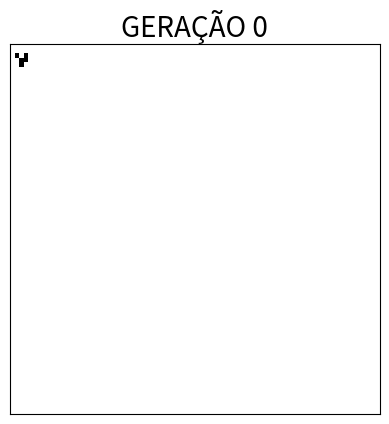

Here is the Python script that generated this plot: (Note: this script raises an exception after producing the figure.)
# Game of Live (Jogo da Vida) - glider
####################################
import numpy as np
import matplotlib.pyplot as fig
from matplotlib import animation, cm
import random

fig.close('all')  # fecha figuras existentes

n=80              # números de linhas
m=80              # número de colunas

##### inicializa com zeros  ###############
a=np.zeros((n+1,m+1))
novo_a=np.zeros((n+1,m+1))
############################################

######## escolha da estrutura glider (planador) ######
a[3,1]=1
a[1,2]=1
a[3,2]=1 
a[2,3]=1
a[3,3]=1

##############################################

for ger in range(3):    # <----------------- iteração das gerações                        
      for i in range(1,n): # <-------------- percorre as linhas
           for j in range(1,m): #<---------- percorre as colunas
                vizinho=0
                if a[i-1,j-1]==1:
                           vizinho=vizinho+1                       
                if a[i,j-1]==1:
                           vizinho=vizinho+1                          
                if a[i+1,j-1]==1:
                           vizinho=vizinho+1                       
                if a[i+1,j]==1:
                           vizinho=vizinho+1                       
                if a[i+1,j+1]==1:
                           vizinho=vizinho+1                       
                if a[i,j+1]==1:
                           vizinho=vizinho+1                       
                if a[i-1,j+1]==1:
                           vizinho=vizinho+1                      
                if a[i-1,j]==1:
                           vizinho=vizinho+1                          
                if a[i,j]==1:
                    if (vizinho==2) or (vizinho==3): ### se célula viva com 2
                        novo_a[i,j]=1                ### ou 3 vizinhos, permanece
                    else:                            ### viva
                        novo_a[i,j]=0
                else:
                    if vizinho==3:                  ### se espaço vazio com 2
                       novo_a[i,j]=1                ### ou 3 vizinhos, nasce
                    else:
                       novo_a[i,j]=0                ### se espaço vazio com 1 ou 
      a=novo_a                                      ### 4 viz, permanece vazio
      novo_a=np.zeros((n+1,m+1)) ### atualiza a regra
      fig.title('GERAÇÃO %d' % ger, fontsize=20)
      fig.xticks([])            # esconde os numeros do eixo x
      fig.yticks([])            # esconde os números do eixo y
      im = fig.imshow(a, interpolation = "nearest",cmap='Greys',animated=True)
      mgr = fig.get_current_fig_manager()
      mgr.window.setGeometry(20,20,1000, 1000) ## janela fixa
      fig.pause(0.1)                  ### pausa para ver as células se mover

    